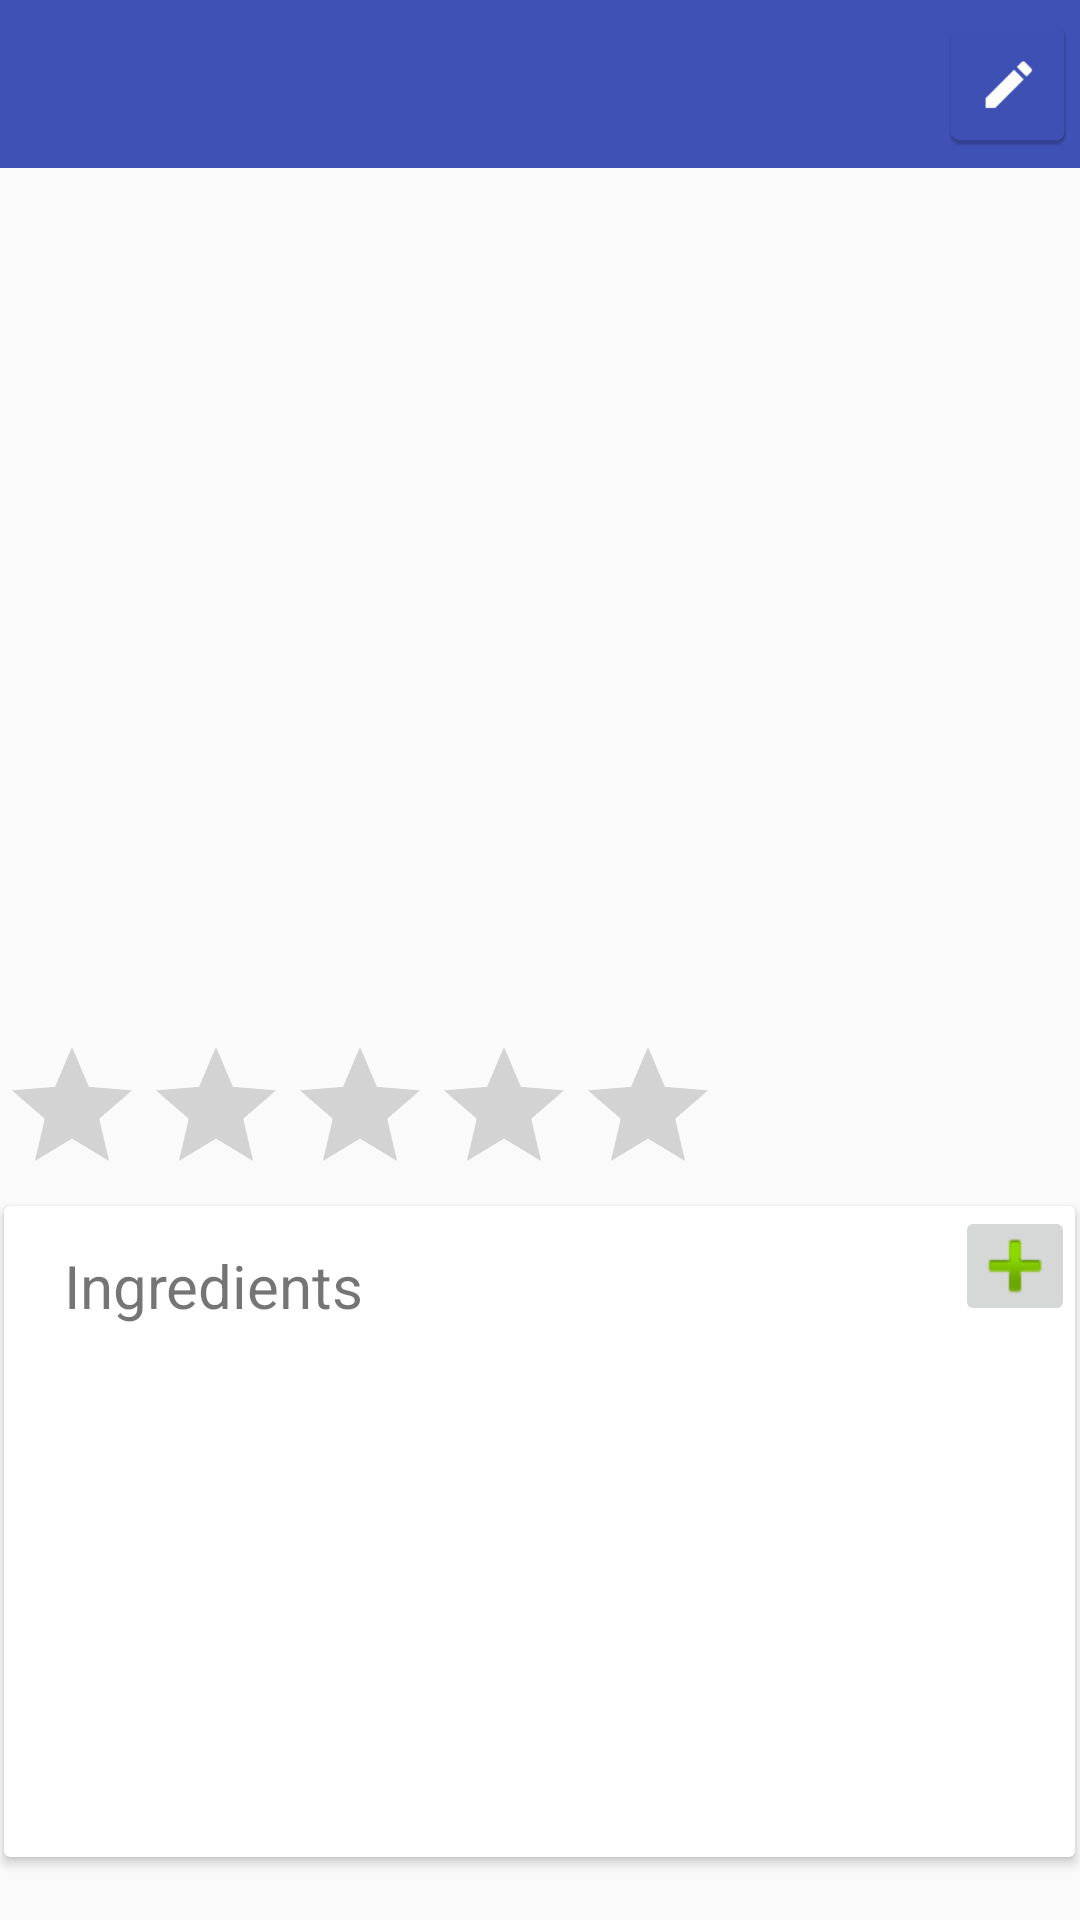

Android layout source for this screen:
<!-- AndroidManifest.xml: application theme AppTheme -->
<!-- res/layout/activity_dish_4.xml -->
<RelativeLayout xmlns:android="http://schemas.android.com/apk/res/android"
    xmlns:tools="http://schemas.android.com/tools"
    android:layout_width="match_parent"
    android:layout_height="match_parent"
    android:orientation="vertical"
    tools:context="dish_4.DishActivity_4">

    <android.support.v7.widget.Toolbar
        android:id="@+id/toolbar_dish_profile"
        android:layout_width="match_parent"
        android:layout_height="?attr/actionBarSize"
        android:background="?attr/colorPrimary">

        <TextView
            android:id="@+id/dish_name_text"
            android:layout_width="wrap_content"
            android:layout_height="match_parent"
            android:gravity="center_vertical"
            android:maxLines="1"
            android:textColor="@color/white"
            android:textSize="25sp" />
        <RelativeLayout
            android:layout_width="wrap_content"
            android:layout_height="wrap_content">
            <ImageButton
                android:id="@+id/btn_edit_dish"
                android:layout_width="wrap_content"
                android:layout_height="wrap_content"
                android:layout_alignParentRight="true"
                android:background="@color/colorPrimary"
                android:src="@mipmap/dish_edit_icon"
                android:contentDescription="@string/title_activity_edit_dish" />

        </RelativeLayout>


    </android.support.v7.widget.Toolbar>

    <TextView
        android:gravity="center"
        android:layout_below="@id/toolbar_dish_profile"
        android:id="@+id/text_description"
        android:layout_height="wrap_content"
        android:layout_width="match_parent" />

    <RatingBar
        android:id="@+id/ratingBar"
        android:layout_above="@id/card_view_ingredient"
        android:layout_width="wrap_content"
        android:layout_height="wrap_content"/>

    <android.support.v7.widget.CardView
        android:id="@+id/card_view_ingredient"
        android:layout_width="357dp"
        android:layout_height="217dp"
        android:layout_alignParentBottom="true"
        android:layout_centerHorizontal="true"
        android:layout_marginBottom="21dp">

        <RelativeLayout
            android:layout_width="match_parent"
            android:layout_height="match_parent">

            <ImageButton
                android:id="@+id/btn_add_ingredient"
                android:layout_width="40dp"
                android:layout_height="40dp"
                android:layout_alignParentEnd="true"
                android:layout_alignParentTop="true"
                android:src="@android:drawable/ic_input_add"
                android:contentDescription="@string/ingredients" />

            <TextView
                android:id="@+id/text_ingredient"
                android:layout_width="wrap_content"
                android:layout_height="wrap_content"
                android:layout_alignBottom="@+id/btn_add_ingredient"
                android:layout_alignParentStart="true"
                android:layout_marginStart="20dp"
                android:text="@string/ingredients"
                android:textSize="20dp" />

            <ListView
                android:layout_below="@id/text_ingredient"
                android:id="@+id/ingredients_list"
                android:layout_width="match_parent"
                android:layout_height="match_parent"/>

        </RelativeLayout>

    </android.support.v7.widget.CardView>


</RelativeLayout>
<!-- resources referenced by this layout -->
<resources>
  <color name="colorPrimary">#3F51B5</color>
  <color name="white">#FFFFFF</color>
  <!-- mipmap dish_edit_icon: png bitmap (mipmap-hdpi, 1103 bytes) -->
  <string name="ingredients">Ingredients</string>
  <string name="title_activity_edit_dish">Edit Dish</string>
  <style name="AppTheme" parent="Theme.AppCompat.Light.DarkActionBar">
          
          <item name="colorPrimary">@color/colorPrimary</item>
          <item name="colorPrimaryDark">@color/colorPrimaryDark</item>
          <item name="colorAccent">@color/colorAccent</item>
      </style>
  <color name="colorPrimaryDark">#303F9F</color>
  <color name="colorAccent">#FF4081</color>
</resources>
